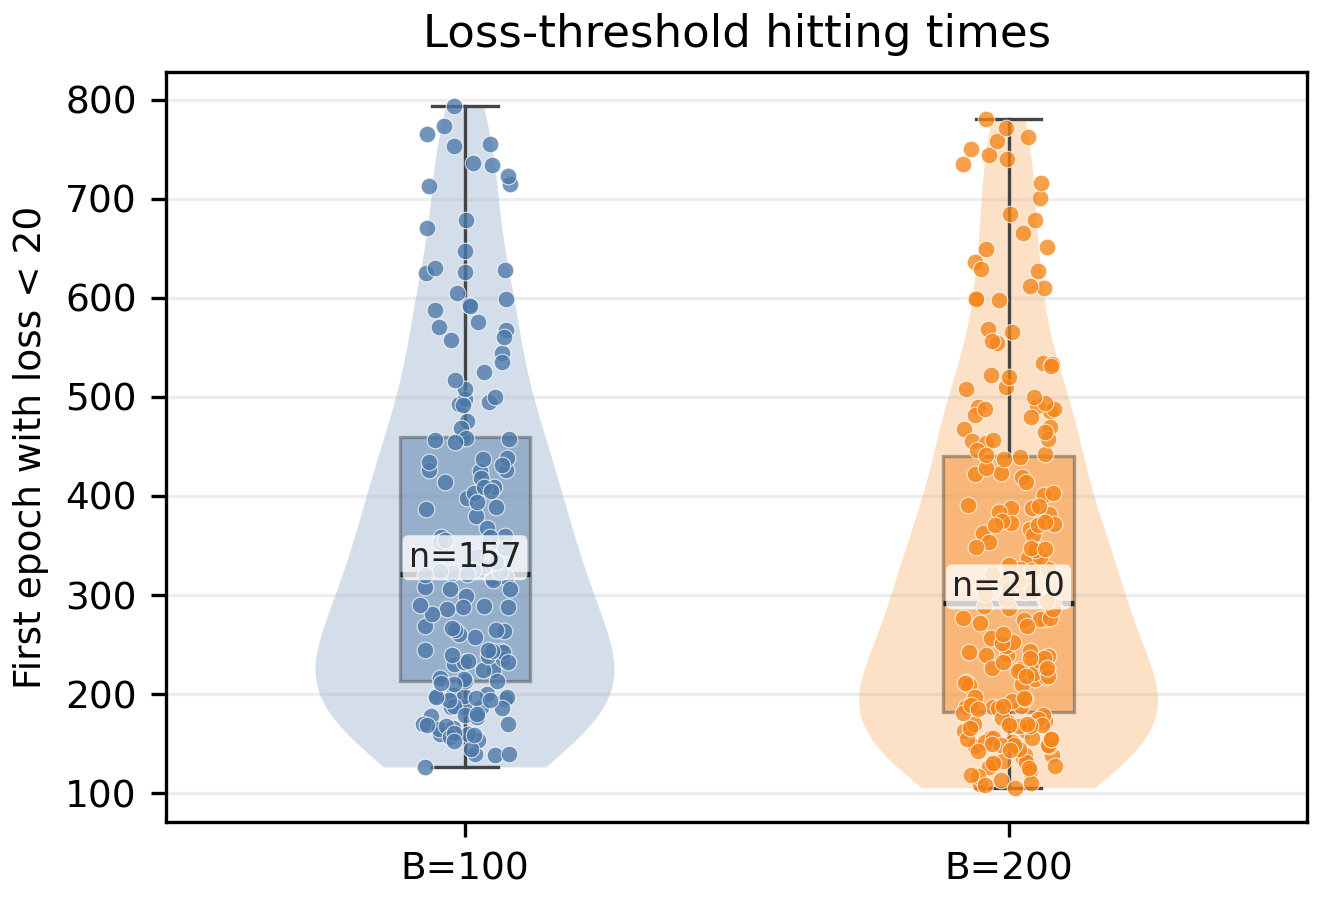

Values plotted in this chart, from the file beside it:
setting, seed_label, best_loss, hit_epoch, hit_candidate_evaluations, hit_loss
B=100, seed000, 4.413, 426.0, 42600, 4.413
B=100, seed003, 18.29, 299.0, 29900, 18.29
B=100, seed004, 15.79, 457.0, 45700, 15.79
B=100, seed011, 19.85, 625.0, 62500, 19.85
B=100, seed013, 14.56, 258.0, 25800, 14.56
B=100, seed014, 13.75, 230.0, 23000, 13.75
B=100, seed017, 14.04, 224.0, 22400, 14.04
B=100, seed020, 15.14, 588.0, 58800, 15.14
B=100, seed022, 19.66, 354.0, 35400, 19.66
B=100, seed024, 19.36, 593.0, 59300, 19.36
B=100, seed026, 16.41, 544.0, 54400, 16.41
B=100, seed028, 19.77, 460.0, 46000, 19.77
B=100, seed029, 19.25, 493.0, 49300, 19.25
B=100, seed030, 10.95, 317.0, 31700, 10.95
B=100, seed033, 18.49, 715.0, 71500, 18.49
B=100, seed034, 17.4, 199.0, 19900, 17.4
B=100, seed035, 17.07, 170.0, 17000, 17.07
B=100, seed037, 15.35, 195.0, 19500, 15.35
B=100, seed038, 18.64, 456.0, 45600, 18.64
B=100, seed042, 13.02, 140.0, 14000, 13.02
B=100, seed043, 19.68, 525.0, 52500, 19.68
B=100, seed045, 18.19, 318.0, 31800, 18.19
B=100, seed047, 18.36, 425.0, 42500, 18.36
B=100, seed050, 11.97, 178.0, 17800, 11.97
B=100, seed051, 19.84, 498.0, 49800, 19.84
B=100, seed054, 13.43, 187.0, 18700, 13.43
B=100, seed055, 16.48, 508.0, 50800, 16.48
B=100, seed056, 17.17, 197.0, 19700, 17.17
B=100, seed057, 14.64, 557.0, 55700, 14.64
B=100, seed060, 11.93, 160.0, 16000, 11.93
B=100, seed062, 18.89, 476.0, 47600, 18.89
B=100, seed063, 11.44, 154.0, 15400, 11.44
B=100, seed066, 19.85, 568.0, 56800, 19.85
B=100, seed067, 18.37, 736.0, 73600, 18.37
B=100, seed068, 19.88, 773.0, 77300, 19.88
B=100, seed069, 7.911, 360.0, 36000, 7.911
B=100, seed071, 15.26, 198.0, 19800, 15.26
B=100, seed073, 12.51, 187.0, 18700, 12.51
B=100, seed080, 15.48, 288.0, 28800, 15.48
B=100, seed082, 15.77, 165.0, 16500, 15.77
B=100, seed083, 17.85, 224.0, 22400, 17.85
B=100, seed085, 16.9, 755.0, 75500, 16.9
B=100, seed087, 15.06, 198.0, 19800, 15.06
B=100, seed089, 19.16, 469.0, 46900, 19.16
B=100, seed097, 18.32, 322.0, 32200, 18.32
B=100, seed102, 19.18, 630.0, 63000, 19.18
B=100, seed103, 19.81, 571.0, 57100, 19.81
B=100, seed104, 18.82, 288.0, 28800, 18.82
B=100, seed105, 19.12, 244.0, 24400, 19.12
B=100, seed112, 11.65, 753.0, 75300, 11.65
B=100, seed115, 16.04, 200.0, 20000, 16.04
B=100, seed118, 7.652, 170.0, 17000, 7.652
B=100, seed120, 12.98, 235.0, 23500, 12.98
B=100, seed121, 16.97, 160.0, 16000, 16.97
B=100, seed126, 12.93, 139.0, 13900, 12.93
B=100, seed129, 11.22, 353.0, 35300, 11.22
B=100, seed131, 19.69, 794.0, 79400, 19.69
B=100, seed132, 19.91, 187.0, 18700, 19.91
B=100, seed138, 14.12, 140.0, 14000, 14.12
B=100, seed142, 12.42, 261.0, 26100, 12.42
... 307 more rows
